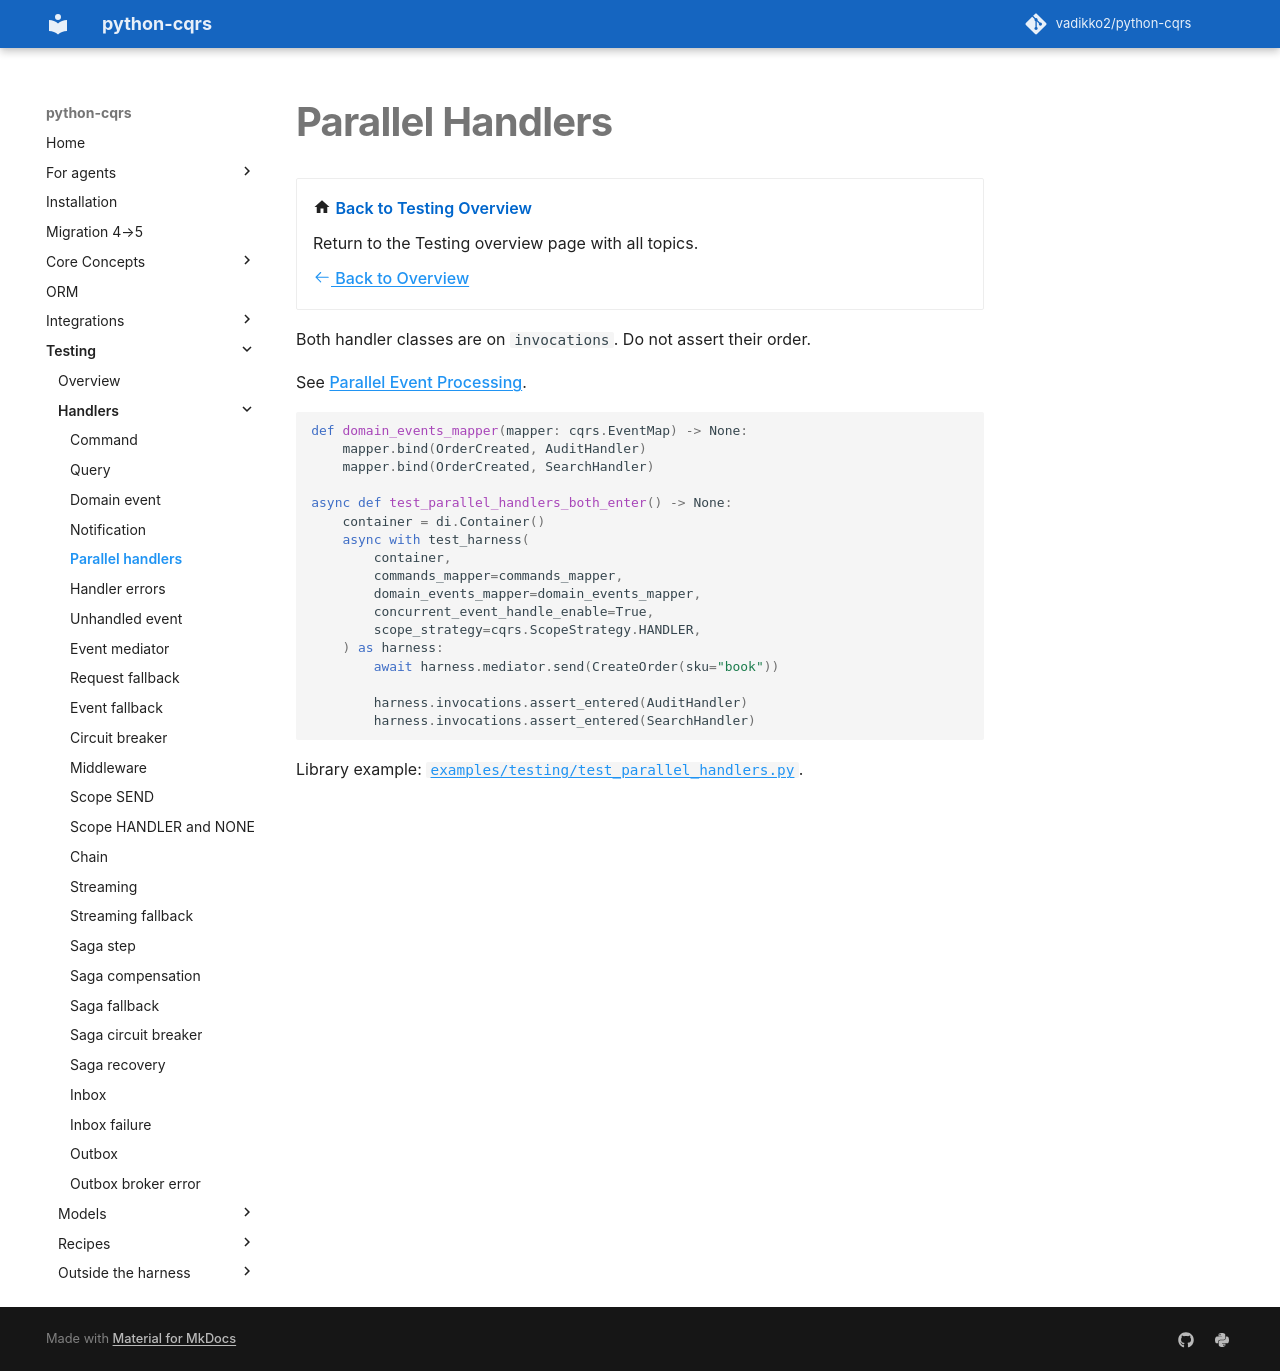

repository: pypatterns/python-cqrs-mkdocs · page: 5.0/testing/parallel_handlers/index.html · generator: mkdocs

---
title: Parallel Handlers
description: Assert both handler classes on the invocations journal.
---

# Parallel Handlers

<div class="grid cards" markdown>

-   :material-home: **Back to Testing Overview**

    Return to the Testing overview page with all topics.

    [:octicons-arrow-left-24: Back to Overview](index.md)

</div>

Both handler classes are on `invocations`. Do not assert their order.

See [Parallel Event Processing](../event_handler/parallel_processing.md).

```python
def domain_events_mapper(mapper: cqrs.EventMap) -> None:
    mapper.bind(OrderCreated, AuditHandler)
    mapper.bind(OrderCreated, SearchHandler)

async def test_parallel_handlers_both_enter() -> None:
    container = di.Container()
    async with test_harness(
        container,
        commands_mapper=commands_mapper,
        domain_events_mapper=domain_events_mapper,
        concurrent_event_handle_enable=True,
        scope_strategy=cqrs.ScopeStrategy.HANDLER,
    ) as harness:
        await harness.mediator.send(CreateOrder(sku="book"))

        harness.invocations.assert_entered(AuditHandler)
        harness.invocations.assert_entered(SearchHandler)
```

Library example: [`examples/testing/test_parallel_handlers.py`](https://github.com/vadikko2/python-cqrs/blob/master/examples/testing/test_parallel_handlers.py).
